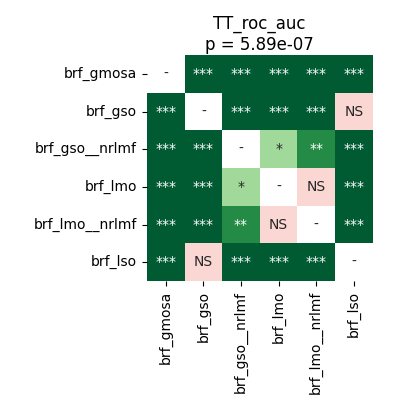

The file beside this chart, header and first rows:
	brf_gmosa	brf_gso	brf_gso__nrlmf	brf_lmo	brf_lmo__nrlmf	brf_lso
brf_gmosa	1.0	0.0004578	6.539481026785714e-05	6.539481026785714e-05	6.539481026785714e-05	0.0007907
brf_gso	0.0004578	1.0	0.0001144	6.539481026785714e-05	6.539481026785714e-05	0.602
brf_gso__nrlmf	6.539481026785714e-05	0.0001144	1.0	0.02106	0.006447	6.539481026785714e-05
brf_lmo	6.539481026785714e-05	6.539481026785714e-05	0.02106	1.0	0.782	0.0002543
brf_lmo__nrlmf	6.539481026785714e-05	6.539481026785714e-05	0.006447	0.782	1.0	6.539481026785714e-05
brf_lso	0.0007907	0.602	6.539481026785714e-05	0.0002543	6.539481026785714e-05	1.0
